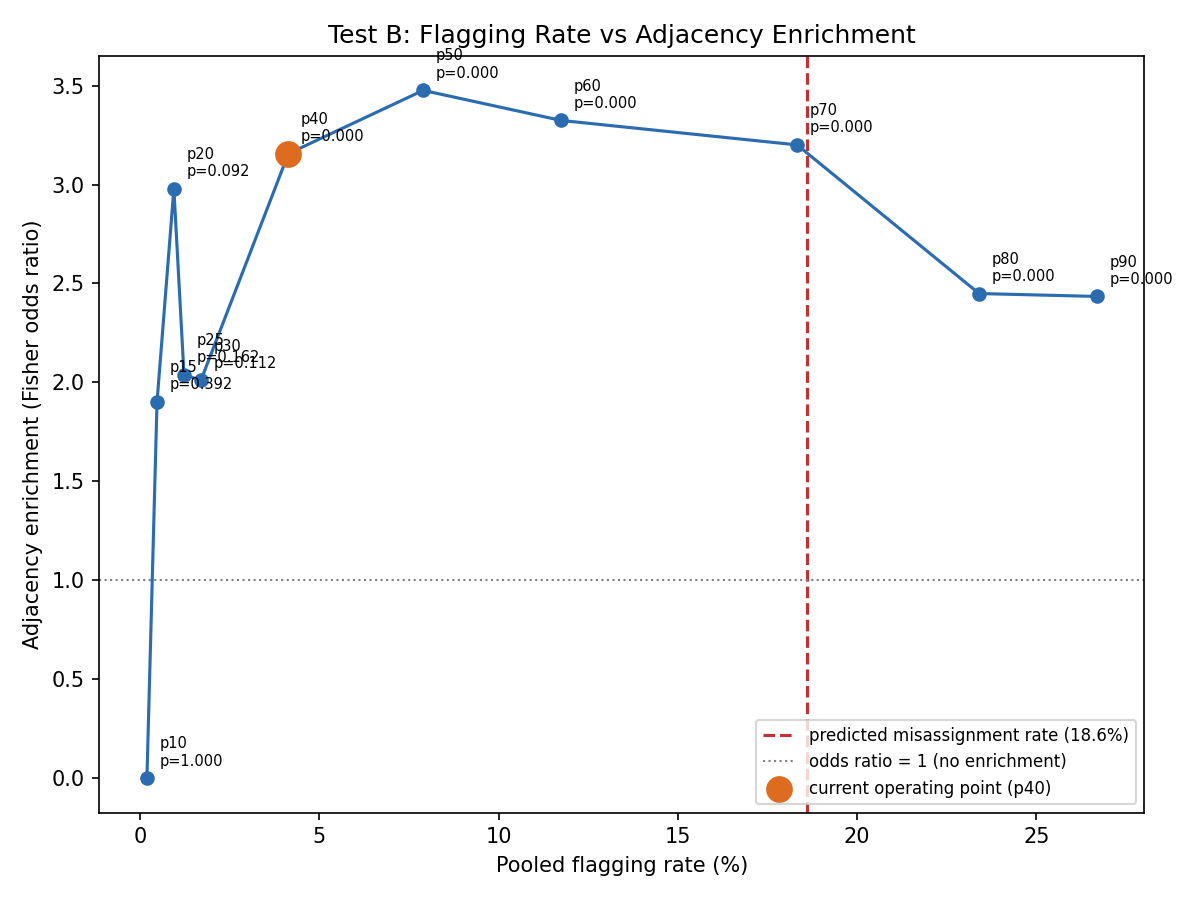

Source data for this figure (header and first rows):
uncertainty_percentile, pooled_flagging_rate, odds_ratio, fisher_p, n_flagged
10, 0.00188, 0.0, 1.0, 2
15, 0.004699, 1.901, 0.3915, 5
20, 0.009398, 2.978, 0.09167, 10
25, 0.01222, 2.04, 0.1617, 13
30, 0.01692, 2.01, 0.1116, 18
40, 0.04135, 3.156, 0.000295, 44
50, 0.07895, 3.476, 1.347039767988832e-07, 84
60, 0.1175, 3.324, 9.323571095201275e-10, 125
70, 0.1833, 3.2, 7.014911629384734e-13, 195
80, 0.234, 2.449, 7.575455498976073e-10, 249
90, 0.2669, 2.434, 1.705915950805355e-10, 284
